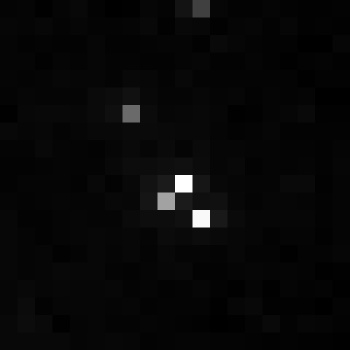

The data file committed next to this chart (first rows):
, xmin, ymin, lat, lon, area, perimeter, max_nanowatts, min_nanowatts, moonlight_illumination, clear_sky_confidence, mean_nanowatts
0, 1090, 2813, -6.057, -6.057, 1.0, 0.0, 12.04, 0.1701, 11.8, 0.0, 0.5218
